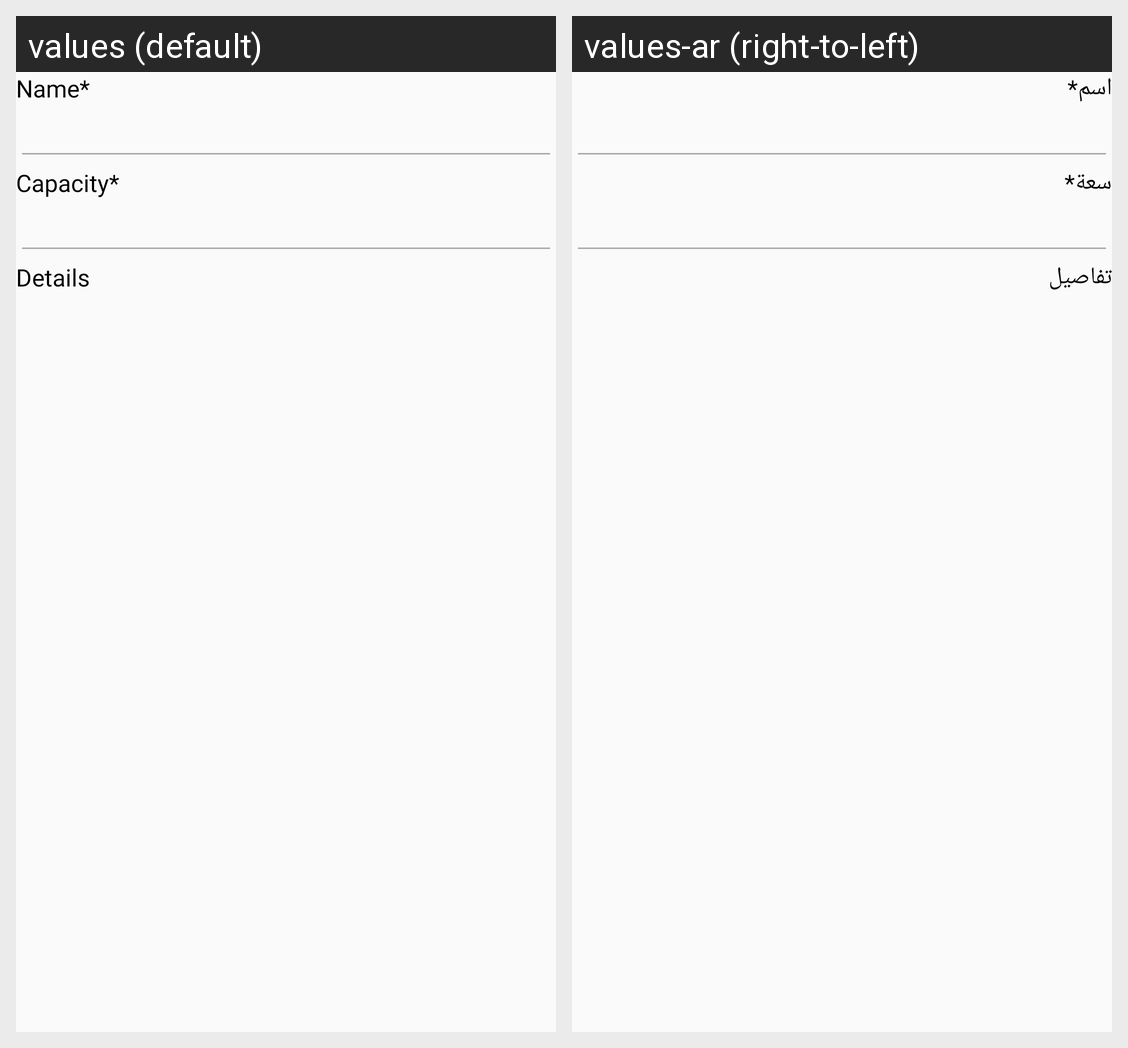

Strings drawn on this Android screen and how each of the app's shown locales translates them:
Android screen res/layout/activity_notify_admin.xml rendered under 2 locales, left to right: values (default), values-ar (right-to-left). Device: Nexus 5 (rendered at 1080×1920; each locale shown at half size, 540×960, under a caption strip naming it); theme AppTheme.
Strings drawn on this screen, with the default value and each locale's value (text and hints the layout hard-codes, and strings that could not be matched under every locale, appear in the picture but are not listed):

name
  values: Name*
  values-ar: اسم*

capacity_
  values: Capacity*
  values-ar: سعة*

details
  values: Details
  values-ar: تفاصيل
